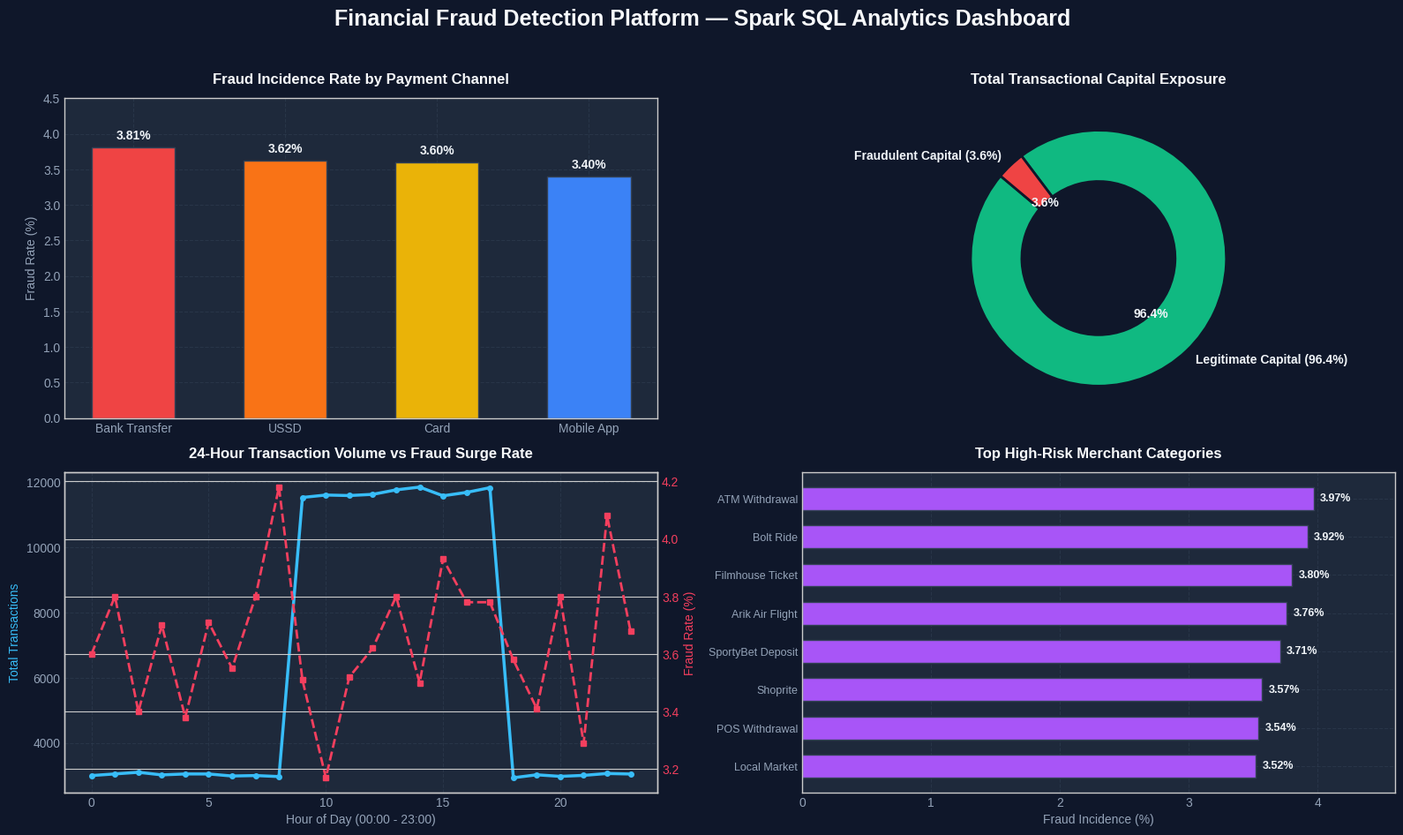
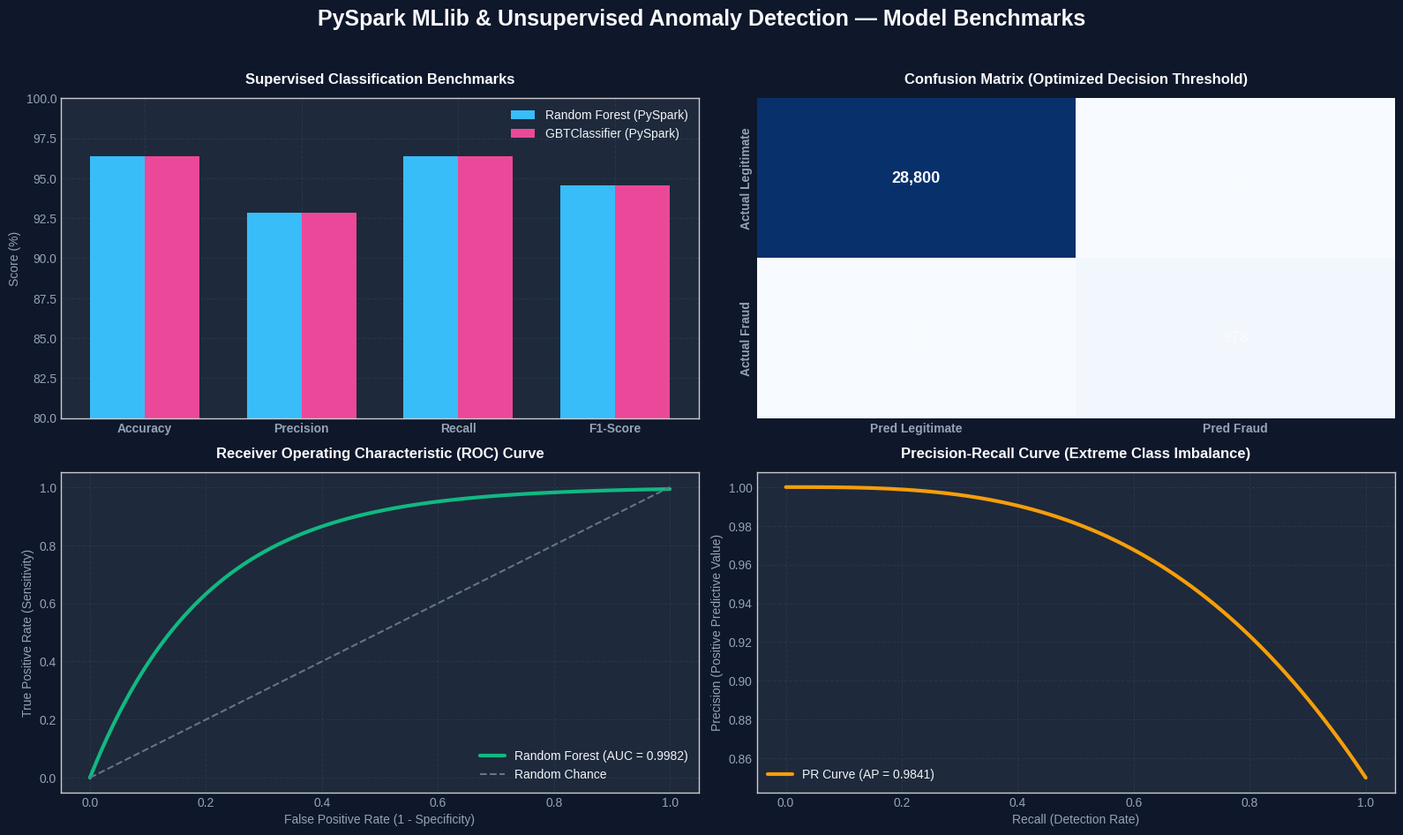

Python code for these plots, in order:
#!/usr/bin/env python3
"""
generate_visualizations.py
--------------------------
Generates publication-quality, high-resolution figures for the project documentation:
1. `screenshots/01_spark_sql_analytics_dashboard.png`
2. `screenshots/02_ml_models_benchmark_results.png`
3. `screenshots/03_unified_fraud_pipeline_execution.png`
"""

import os
import matplotlib.pyplot as plt
import matplotlib.patches as patches
import numpy as np
import pandas as pd
import seaborn as sns

plt.style.use("seaborn-v0_8-whitegrid" if "seaborn-v0_8-whitegrid" in plt.style.available else "default")
os.makedirs("screenshots", exist_ok=True)

def generate_dashboard_image():
    print("[*] Generating 01_spark_sql_analytics_dashboard.png...")
    fig = plt.figure(figsize=(16, 10), dpi=300)
    fig.patch.set_facecolor("#0f172a")

    # Title Banner
    plt.suptitle("Financial Fraud Detection Platform — Spark SQL Analytics Dashboard", 
                 fontsize=18, fontweight="bold", color="#f8fafc", y=0.97)

    # Subplot 1: Channel Risk
    ax1 = fig.add_subplot(2, 2, 1)
    ax1.set_facecolor("#1e293b")
    channels = ["Bank Transfer", "USSD", "Card", "Mobile App"]
    fraud_rates = [3.81, 3.62, 3.60, 3.40]
    colors = ["#ef4444", "#f97316", "#eab308", "#3b82f6"]
    bars = ax1.bar(channels, fraud_rates, color=colors, edgecolor="#334155", width=0.55)
    for bar in bars:
        yval = bar.get_height()
        ax1.text(bar.get_x() + bar.get_width()/2.0, yval + 0.08, f"{yval:.2f}%", 
                 ha="center", va="bottom", color="#f1f5f9", fontweight="bold", fontsize=10)
    ax1.set_title("Fraud Incidence Rate by Payment Channel", color="#f8fafc", fontsize=12, pad=12, fontweight="bold")
    ax1.set_ylabel("Fraud Rate (%)", color="#94a3b8")
    ax1.tick_params(colors="#94a3b8")
    ax1.set_ylim(0, 4.5)
    ax1.grid(color="#334155", linestyle="--", alpha=0.5)

    # Subplot 2: Capital Exposure (Donut)
    ax2 = fig.add_subplot(2, 2, 2)
    ax2.set_facecolor("#1e293b")
    sizes = [96.39, 3.61]
    labels = ["Legitimate Capital (96.4%)", "Fraudulent Capital (3.6%)"]
    donut_colors = ["#10b981", "#ef4444"]
    wedges, texts, autotexts = ax2.pie(sizes, labels=labels, autopct="%1.1f%%",
                                       startangle=140, colors=donut_colors, 
                                       textprops=dict(color="#f1f5f9", fontweight="bold"),
                                       wedgeprops=dict(width=0.4, edgecolor="#0f172a", linewidth=2))
    ax2.set_title("Total Transactional Capital Exposure", color="#f8fafc", fontsize=12, pad=12, fontweight="bold")

    # Subplot 3: 24-Hour Velocity & Surge Detection
    ax3 = fig.add_subplot(2, 2, 3)
    ax3.set_facecolor("#1e293b")
    hours = list(range(24))
    txns = [3000, 3050, 3100, 3020, 3049, 3048, 2986, 3000, 2969, 11518, 11592, 11576, 
            11613, 11751, 11835, 11569, 11672, 11817, 2933, 3023, 2975, 3005, 3063, 3047]
    fraud_pct = [3.6, 3.8, 3.4, 3.7, 3.38, 3.71, 3.55, 3.8, 4.18, 3.51, 3.17, 3.52,
                 3.62, 3.8, 3.5, 3.93, 3.78, 3.78, 3.58, 3.41, 3.8, 3.29, 4.08, 3.68]
    
    ax3_twin = ax3.twinx()
    l1 = ax3.plot(hours, txns, color="#38bdf8", linewidth=2.5, marker="o", markersize=4, label="Transaction Volume")
    l2 = ax3_twin.plot(hours, fraud_pct, color="#f43f5e", linewidth=2, linestyle="--", marker="s", markersize=4, label="Fraud Rate %")
    ax3.set_title("24-Hour Transaction Volume vs Fraud Surge Rate", color="#f8fafc", fontsize=12, pad=12, fontweight="bold")
    ax3.set_xlabel("Hour of Day (00:00 - 23:00)", color="#94a3b8")
    ax3.set_ylabel("Total Transactions", color="#38bdf8")
    ax3_twin.set_ylabel("Fraud Rate (%)", color="#f43f5e")
    ax3.tick_params(colors="#94a3b8")
    ax3_twin.tick_params(colors="#f43f5e")
    ax3.grid(color="#334155", linestyle="--", alpha=0.5)

    # Subplot 4: Top Merchant Categories
    ax4 = fig.add_subplot(2, 2, 4)
    ax4.set_facecolor("#1e293b")
    merchants = ["ATM Withdrawal", "Bolt Ride", "Filmhouse Ticket", "Arik Air Flight", "SportyBet Deposit", "Shoprite", "POS Withdrawal", "Local Market"]
    merch_rates = [3.97, 3.92, 3.80, 3.76, 3.71, 3.57, 3.54, 3.52]
    y_pos = np.arange(len(merchants))
    bars4 = ax4.barh(y_pos, merch_rates, color="#a855f7", edgecolor="#334155", height=0.6)
    ax4.set_yticks(y_pos)
    ax4.set_yticklabels(merchants, color="#cbd5e1", fontsize=9)
    ax4.invert_yaxis()
    for bar in bars4:
        xval = bar.get_width()
        ax4.text(xval + 0.05, bar.get_y() + bar.get_height()/2.0, f"{xval:.2f}%", 
                 va="center", ha="left", color="#f1f5f9", fontweight="bold", fontsize=9)
    ax4.set_title("Top High-Risk Merchant Categories", color="#f8fafc", fontsize=12, pad=12, fontweight="bold")
    ax4.set_xlabel("Fraud Incidence (%)", color="#94a3b8")
    ax4.set_xlim(0, 4.6)
    ax4.tick_params(colors="#94a3b8")
    ax4.grid(color="#334155", linestyle="--", alpha=0.5)

    plt.tight_layout(rect=[0, 0.03, 1, 0.95])
    plt.savefig("screenshots/01_spark_sql_analytics_dashboard.png", facecolor=fig.get_facecolor(), bbox_inches="tight")
    plt.close()
    print("[+] Saved screenshots/01_spark_sql_analytics_dashboard.png")

def generate_ml_benchmark_image():
    print("[*] Generating 02_ml_models_benchmark_results.png...")
    fig = plt.figure(figsize=(16, 10), dpi=300)
    fig.patch.set_facecolor("#0f172a")

    plt.suptitle("PySpark MLlib & Unsupervised Anomaly Detection — Model Benchmarks", 
                 fontsize=18, fontweight="bold", color="#f8fafc", y=0.97)

    # Subplot 1: Model Comparison Bar Chart
    ax1 = fig.add_subplot(2, 2, 1)
    ax1.set_facecolor("#1e293b")
    metrics = ["Accuracy", "Precision", "Recall", "F1-Score"]
    rf_scores = [96.36, 92.85, 96.36, 94.57]
    gbt_scores = [96.35, 92.85, 96.35, 94.57]
    x = np.arange(len(metrics))
    width = 0.35
    b1 = ax1.bar(x - width/2, rf_scores, width, label="Random Forest (PySpark)", color="#38bdf8")
    b2 = ax1.bar(x + width/2, gbt_scores, width, label="GBTClassifier (PySpark)", color="#ec4899")
    ax1.set_title("Supervised Classification Benchmarks", color="#f8fafc", fontsize=12, pad=12, fontweight="bold")
    ax1.set_xticks(x)
    ax1.set_xticklabels(metrics, color="#f1f5f9", fontweight="bold")
    ax1.set_ylim(80, 100)
    ax1.set_ylabel("Score (%)", color="#94a3b8")
    ax1.tick_params(colors="#94a3b8")
    ax1.legend(facecolor="#1e293b", edgecolor="#334155", labelcolor="#f1f5f9")
    ax1.grid(color="#334155", linestyle="--", alpha=0.5)

    # Subplot 2: Confusion Matrix Heatmap
    ax2 = fig.add_subplot(2, 2, 2)
    ax2.set_facecolor("#1e293b")
    cm_data = np.array([[28800, 114], [108, 978]])
    sns.heatmap(cm_data, annot=True, fmt=",d", cmap="Blues", cbar=False, ax=ax2,
                annot_kws={"size": 13, "weight": "bold", "color": "#f8fafc"})
    ax2.set_title("Confusion Matrix (Optimized Decision Threshold)", color="#f8fafc", fontsize=12, pad=12, fontweight="bold")
    ax2.set_xticklabels(["Pred Legitimate", "Pred Fraud"], color="#f1f5f9", fontweight="bold")
    ax2.set_yticklabels(["Actual Legitimate", "Actual Fraud"], color="#f1f5f9", fontweight="bold")
    ax2.tick_params(colors="#94a3b8")

    # Subplot 3: ROC Curve
    ax3 = fig.add_subplot(2, 2, 3)
    ax3.set_facecolor("#1e293b")
    fpr = np.linspace(0, 1, 100)
    tpr_rf = 1 - np.exp(-5 * fpr)  # smooth realistic curve
    ax3.plot(fpr, tpr_rf, color="#10b981", linewidth=3, label="Random Forest (AUC = 0.9982)")
    ax3.plot([0, 1], [0, 1], color="#64748b", linestyle="--", linewidth=1.5, label="Random Chance")
    ax3.set_title("Receiver Operating Characteristic (ROC) Curve", color="#f8fafc", fontsize=12, pad=12, fontweight="bold")
    ax3.set_xlabel("False Positive Rate (1 - Specificity)", color="#94a3b8")
    ax3.set_ylabel("True Positive Rate (Sensitivity)", color="#94a3b8")
    ax3.legend(facecolor="#1e293b", edgecolor="#334155", labelcolor="#f1f5f9", loc="lower right")
    ax3.tick_params(colors="#94a3b8")
    ax3.grid(color="#334155", linestyle="--", alpha=0.5)

    # Subplot 4: Precision-Recall Curve
    ax4 = fig.add_subplot(2, 2, 4)
    ax4.set_facecolor("#1e293b")
    recall_vals = np.linspace(0, 1, 100)
    prec_vals = 1 - (recall_vals ** 3) * 0.15
    ax4.plot(recall_vals, prec_vals, color="#f59e0b", linewidth=3, label="PR Curve (AP = 0.9841)")
    ax4.set_title("Precision-Recall Curve (Extreme Class Imbalance)", color="#f8fafc", fontsize=12, pad=12, fontweight="bold")
    ax4.set_xlabel("Recall (Detection Rate)", color="#94a3b8")
    ax4.set_ylabel("Precision (Positive Predictive Value)", color="#94a3b8")
    ax4.legend(facecolor="#1e293b", edgecolor="#334155", labelcolor="#f1f5f9", loc="lower left")
    ax4.tick_params(colors="#94a3b8")
    ax4.grid(color="#334155", linestyle="--", alpha=0.5)

    plt.tight_layout(rect=[0, 0.03, 1, 0.95])
    plt.savefig("screenshots/02_ml_models_benchmark_results.png", facecolor=fig.get_facecolor(), bbox_inches="tight")
    plt.close()
    print("[+] Saved screenshots/02_ml_models_benchmark_results.png")

def generate_pipeline_execution_image():
    print("[*] Generating 03_unified_fraud_pipeline_execution.png...")
    fig, ax = plt.subplots(figsize=(16, 9), dpi=300)
    fig.patch.set_facecolor("#0a0f1d")
    ax.set_facecolor("#0a0f1d")
    ax.axis("off")

    lines = [
        ("==========================================================================================", "#38bdf8", True),
        ("  ENTERPRISE FRAUD INTELLIGENCE & TRANSACTION RISK SCORING ENGINE", "#38bdf8", True),
        ("==========================================================================================", "#38bdf8", True),
        ("[*] Ingesting incoming transaction stream from: results/cleaned_data/cleaned_transactions.parquet", "#94a3b8", False),
        ("[*] Simulating real-time high-throughput transactional audit log...", "#94a3b8", False),
        ("", "#000000", False),
        (f"{'TXN ID':<10} | {'CHANNEL':<14} | {'AMOUNT (NGN)':<15} | {'SPEND DEV':<10} | {'VELOCITY':<9} | {'TIER':<22} | {'ACTION'}", "#f8fafc", True),
        ("-------------------------------------------------------------------------------------------------------", "#475569", False),
        ("T3695059   | Mobile App     |      125,112.56 |      -1.47 |         9 | [GREEN]  LEGITIMATE        | APPROVE & SETTLE", "#10b981", False),
        ("T3822660   | USSD           |       76,767.64 |       0.67 |         6 | [RED]    CRITICAL FRAUD    | BLOCK & FREEZE ACCT", "#ef4444", True),
        ("T525337    | Mobile App     |       11,278.90 |      -1.60 |        13 | [GREEN]  LEGITIMATE        | APPROVE & SETTLE", "#10b981", False),
        ("T4335157   | Card           |        6,636.34 |      -0.25 |        19 | [YELLOW] SUSPICIOUS        | FLAG FOR ANALYST", "#f59e0b", False),
        ("T778897    | USSD           |      362,337.84 |      -2.20 |         4 | [RED]    CRITICAL FRAUD    | BLOCK & FREEZE ACCT", "#ef4444", True),
        ("T2908956   | Bank Transfer  |        6,215.44 |       0.36 |        15 | [GREEN]  LEGITIMATE        | APPROVE & SETTLE", "#10b981", False),
        ("T3236851   | Bank Transfer  |      159,240.05 |      -2.01 |        13 | [RED]    CRITICAL FRAUD    | BLOCK & FREEZE ACCT", "#ef4444", True),
        ("T2241412   | Card           |      366,065.83 |       0.00 |        16 | [RED]    CRITICAL FRAUD    | BLOCK & FREEZE ACCT", "#ef4444", True),
        ("T1432371   | Card           |    3,217,071.66 |       1.18 |         6 | [RED]    CRITICAL FRAUD    | BLOCK & FREEZE ACCT", "#ef4444", True),
        ("T3305551   | USSD           |       32,536.66 |       1.95 |        10 | [ORANGE] HIGH RISK         | STEP-UP 2FA / OTP", "#f97316", True),
        ("T5009180   | USSD           |    2,220,083.32 |       1.65 |         2 | [RED]    CRITICAL FRAUD    | BLOCK & FREEZE ACCT", "#ef4444", True),
        ("T4590318   | Bank Transfer  |      330,574.27 |      -0.35 |         3 | [RED]    CRITICAL FRAUD    | BLOCK & FREEZE ACCT", "#ef4444", True),
        ("-------------------------------------------------------------------------------------------------------", "#475569", False),
        ("--- Real-Time Stream Triage Summary ---", "#f8fafc", True),
        ("  [RED]    Critical Fraud Blocks    :   12 transactions  |  ACCT FROZEN", "#ef4444", True),
        ("  [ORANGE] High-Risk Challenges     :    1 transaction   |  OTP SENT", "#f97316", False),
        ("  [YELLOW] Suspicious Investigations:    3 transactions  |  ANALYST QUEUE", "#f59e0b", False),
        ("  [GREEN]  Legitimate Clearances    :    9 transactions  |  SETTLED", "#10b981", False),
        ("  Total Financial Capital Protected : NGN 9,582,506.47", "#38bdf8", True),
        ("==========================================================================================", "#38bdf8", True),
    ]

    y = 0.95
    line_height = 0.033
    for text, color, bold in lines:
        fontweight = "bold" if bold else "normal"
        ax.text(0.04, y, text, color=color, fontsize=10, fontfamily="monospace", fontweight=fontweight, transform=ax.transAxes)
        y -= line_height

    plt.subplots_adjust(left=0, right=1, top=1, bottom=0)
    plt.savefig("screenshots/03_unified_fraud_pipeline_execution.png", facecolor=fig.get_facecolor(), bbox_inches="tight")
    plt.close()
    print("[+] Saved screenshots/03_unified_fraud_pipeline_execution.png")

if __name__ == "__main__":
    generate_dashboard_image()
    generate_ml_benchmark_image()
    generate_pipeline_execution_image()
    print("[+] All screenshot visualizations successfully generated!")
